Dataset: data (GitHub, christian-rncl/DLSummer2018). Classes: new folder, cabbage, lettuce.

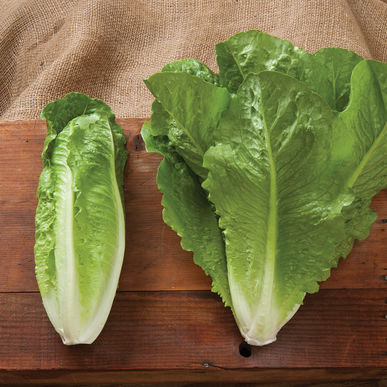
Label: new folder

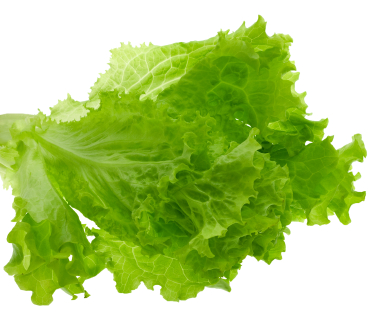
Label: lettuce

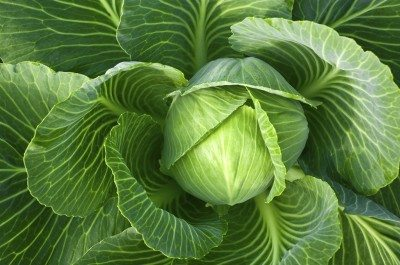
Label: cabbage

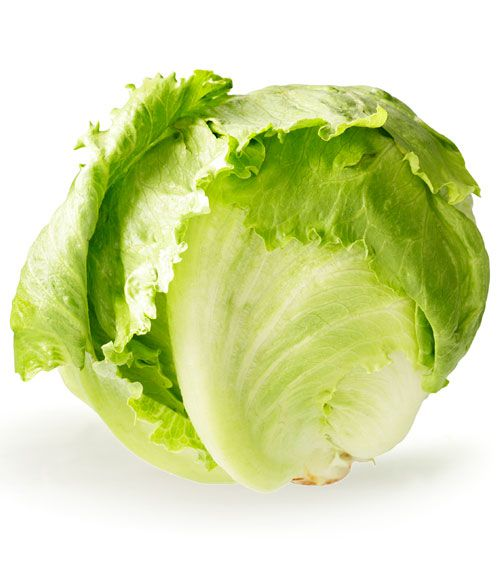
Label: new folder

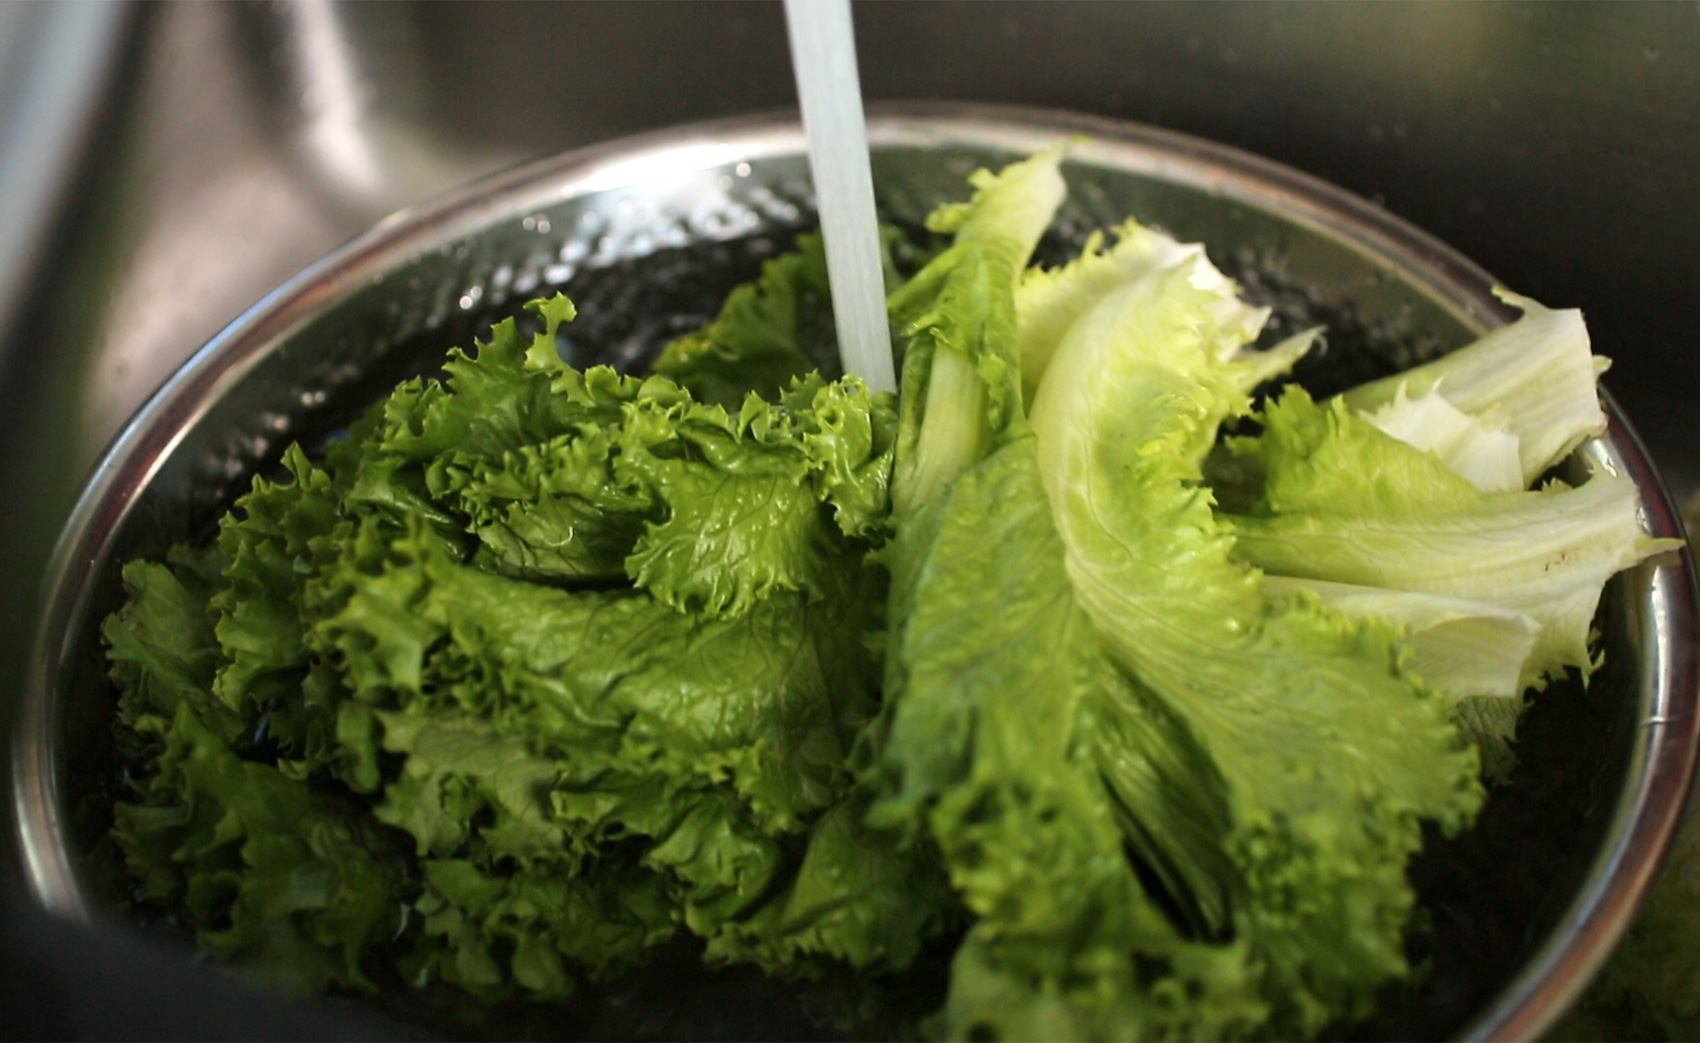
Label: lettuce

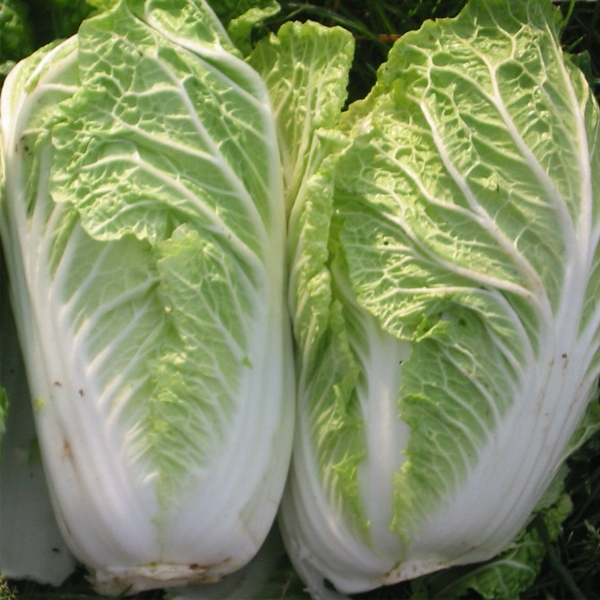
Label: cabbage
